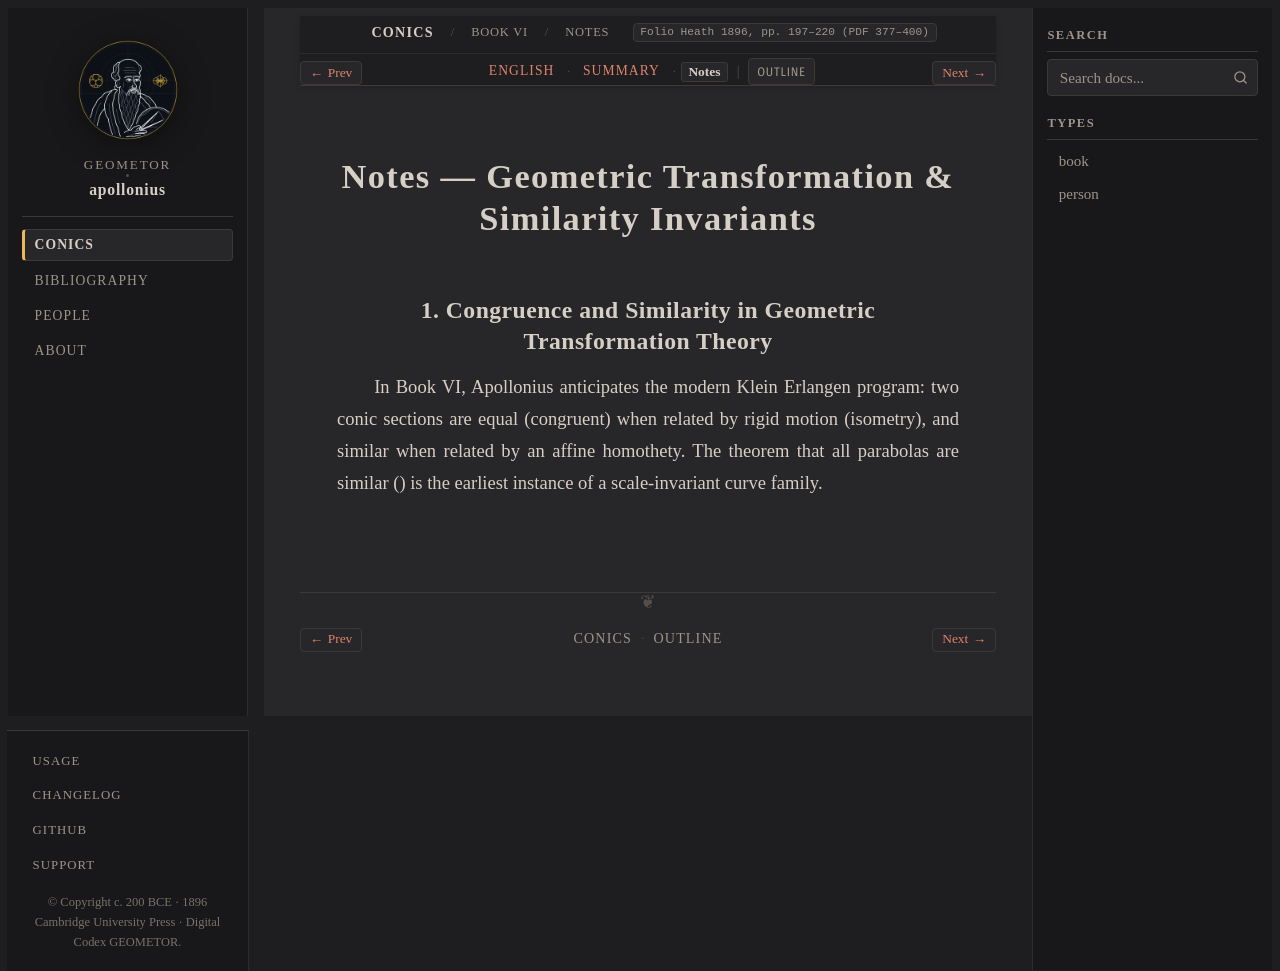

repository: geometor/apollonius · page: conics/book_06/sec_01_equality_similarity/notes.html · generator: sphinx

:layout: book
:canonical_id: VI.1–27 (Notes)
:breadcrumb_title: Notes
:order: 1
:tracks: English: index | Summary: summary | Notes: notes
:folio: Heath 1896, pp. 197–220 (PDF 377–400)

Notes — Geometric Transformation & Similarity Invariants
========================================================

1. Congruence and Similarity in Geometric Transformation Theory
---------------------------------------------------------------

In Book VI, Apollonius anticipates the modern Klein Erlangen program: two conic sections are equal (congruent) when related by rigid motion (isometry), and similar when related by an affine homothety. The theorem that all parabolas are similar (:eq:`y^2 = p x`) is the earliest instance of a scale-invariant curve family.
